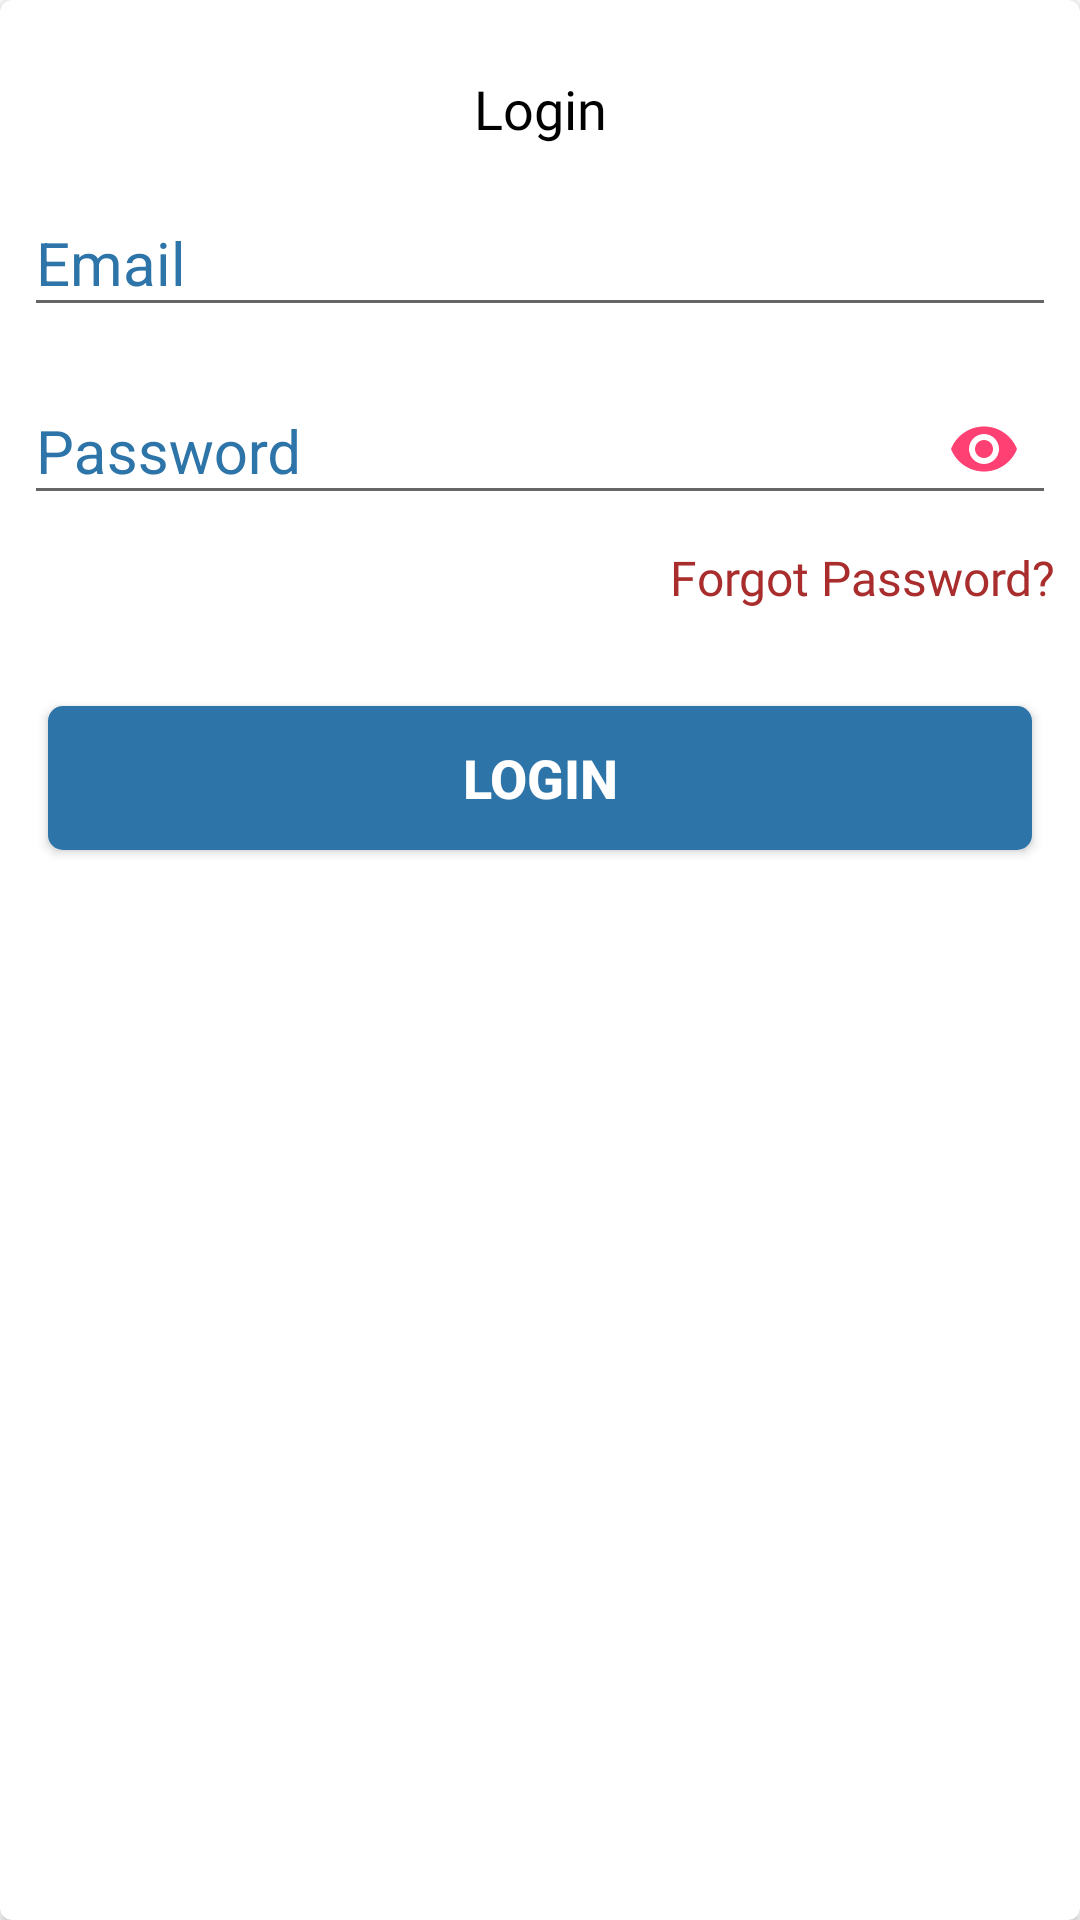

Produce the Android XML layout that renders to this screen, including the resource entries it uses.
<!-- AndroidManifest.xml: application theme AppTheme.NoActionBar -->
<!-- res/layout/fragement_login.xml -->
<?xml version="1.0" encoding="utf-8"?>
<androidx.cardview.widget.CardView xmlns:android="http://schemas.android.com/apk/res/android"
    xmlns:app="http://schemas.android.com/apk/res-auto"
    android:layout_width="match_parent"
    android:layout_height="wrap_content"
    android:layout_marginStart="24dp"
    android:layout_marginTop="32dp"
    android:layout_marginEnd="24dp"
    android:layout_marginBottom="32dp"
    android:elevation="2dp"
    app:cardCornerRadius="4dp">

    <LinearLayout
        android:layout_width="match_parent"
        android:layout_height="match_parent"
        android:layout_marginTop="24dp"
        android:layout_marginBottom="24dp"
        android:orientation="vertical">

        <TextView
            style="@style/login_text"
            android:text="@string/login" />

        <com.google.android.material.textfield.TextInputLayout
            style="@style/inputTextFieldLayout"
            android:hint="@string/email">

            <com.google.android.material.textfield.TextInputEditText
                android:id="@+id/login_email"
                style="@style/inputFieldsTextStyle"
                android:inputType="textEmailAddress" />
        </com.google.android.material.textfield.TextInputLayout>

        <com.google.android.material.textfield.TextInputLayout
            style="@style/inputTextFieldLayout"
            android:hint="@string/password"
            app:endIconMode="password_toggle"
            app:endIconTint="@color/password_red_dark">

            <com.google.android.material.textfield.TextInputEditText
                android:id="@+id/login_password"
                style="@style/inputFieldsTextStyle"
                android:inputType="textPassword" />
        </com.google.android.material.textfield.TextInputLayout>

        <TextView
            android:id="@+id/login_reset_password"
            style="@style/resetPassword" />

        <androidx.appcompat.widget.AppCompatButton
            android:id="@+id/btn_login"
            style="@style/button_style"
            android:layout_marginStart="16dp"
            android:layout_marginEnd="16dp"
            android:background="@drawable/primary_button_blue"
            android:text="@string/login"
            android:textColor="#ffffff"
            android:textSize="18sp" />

    </LinearLayout>

</androidx.cardview.widget.CardView>
<!-- resources referenced by this layout -->
<resources>
  <color name="password_red_dark">#ff4072</color>
  <!-- drawable primary_button_blue (drawable) -->
  <?xml version="1.0" encoding="utf-8"?>
  <shape xmlns:android="http://schemas.android.com/apk/res/android"
      android:shape="rectangle">
      <solid android:color="@color/ng_blue"/>
      <corners android:radius="5dp"/>
  </shape>
  <string name="email">Email</string>
  <string name="login">Login</string>
  <string name="password">Password</string>
  <style name="button_style">
          <item name="android:layout_width">match_parent</item>
          <item name="android:layout_height">wrap_content</item>
          <item name="android:layout_marginTop">24dp</item>
          <item name="android:textStyle">bold</item>
          <item name="android:textColor">@color/white</item>
          <item name="cornerRadius">5dp</item>
      </style>
  <style name="inputFieldsTextStyle">
          <item name="android:layout_width">match_parent</item>
          <item name="android:layout_height">wrap_content</item>
          <item name="android:textSize">20sp</item>
          <item name="android:textColor">@color/black</item>
      </style>
  <style name="inputTextFieldLayout" parent="@style/Widget.Design.TextInputLayout">
          <item name="android:layout_width">match_parent</item>
          <item name="android:layout_height">wrap_content</item>
          <item name="android:layout_marginTop">4dp</item>
          <item name="android:layout_marginStart">8dp</item>
          <item name="android:layout_marginEnd">8dp</item>
          <item name="android:textColorHint">@color/ng_blue</item>
          <item name="hintTextAppearance">@style/TextAppearance.AppCompat.Body1</item>
      </style>
  <style name="login_text">
          <item name="android:layout_width">match_parent</item>
          <item name="android:layout_height">wrap_content</item>
          <item name="android:fontFamily">@font/roboto_medium</item>
          <item name="android:textAlignment">center</item>
          <item name="android:textSize">18sp</item>
          <item name="android:textColor">@color/black</item>
      </style>
  <style name="resetPassword">
          <item name="android:layout_width">wrap_content</item>
          <item name="android:layout_height">wrap_content</item>
          <item name="android:layout_gravity">right</item>
          <item name="android:fontFamily">@font/roboto_medium</item>
          <item name="android:padding">8dp</item>
          <item name="android:text">Forgot Password?</item>
          <item name="fontFamily">@font/roboto_medium</item>
          <item name="android:textColor">@color/ng_error_red</item>
          <item name="android:textSize">16sp</item>
      </style>
  <style name="AppTheme.NoActionBar">
          <item name="windowActionBar">false</item>
          <item name="windowNoTitle">true</item>
      </style>
  <color name="ng_blue">#2D74A9</color>
  <color name="white">#FFFFFFFF</color>
  <color name="black">#FF000000</color>
  <color name="ng_error_red">#A92D2D</color>
</resources>
